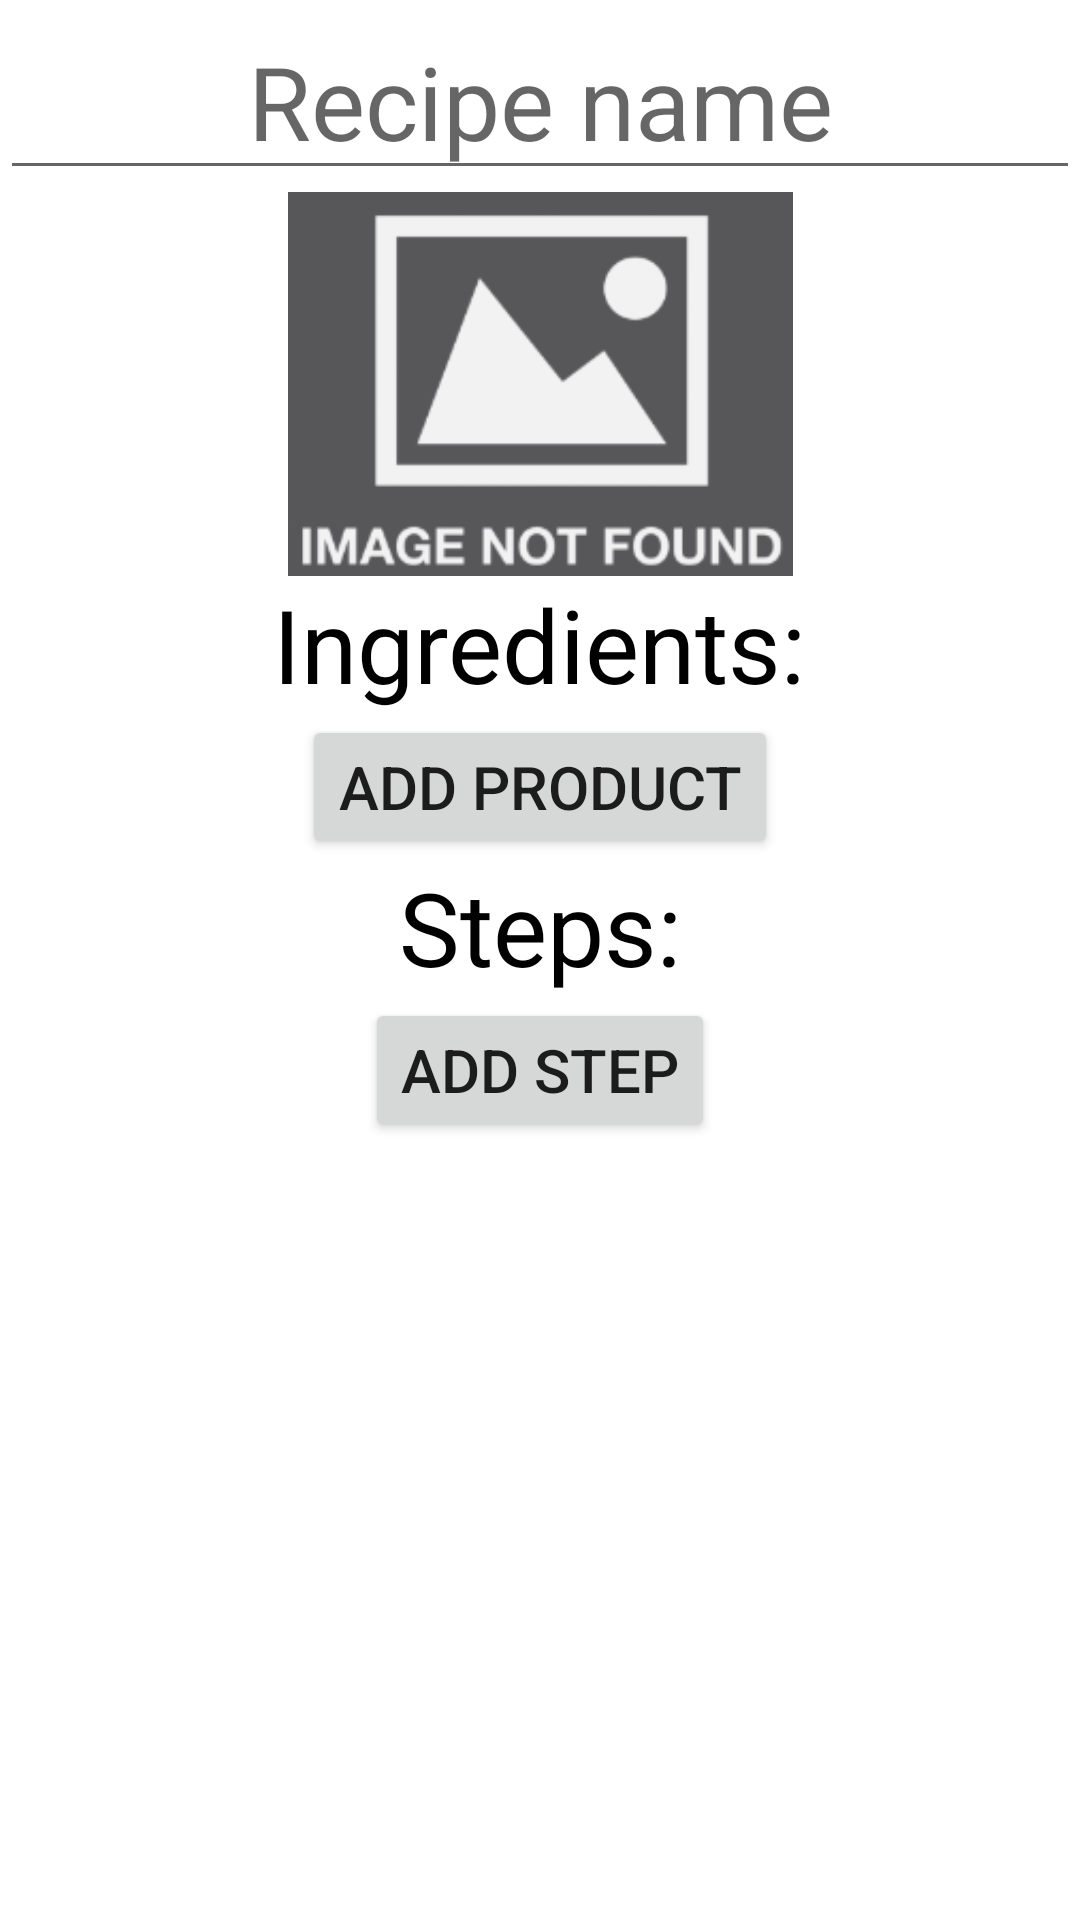

This screen was rendered from an Android layout file. Write that file and the resources it references.
<!-- AndroidManifest.xml: application theme Theme.TrabajoFinGrado -->
<!-- res/layout/activity_add_recipe.xml -->
<?xml version="1.0" encoding="utf-8"?>
<androidx.constraintlayout.widget.ConstraintLayout xmlns:android="http://schemas.android.com/apk/res/android"
    xmlns:app="http://schemas.android.com/apk/res-auto"
    xmlns:tools="http://schemas.android.com/tools"
    android:layout_width="match_parent"
    android:layout_height="match_parent"
    tools:context=".controller.AddRecipeActivity">

    <androidx.constraintlayout.widget.Guideline
        android:id="@+id/guideline16"
        android:layout_width="wrap_content"
        android:layout_height="wrap_content"
        android:orientation="horizontal"
        app:layout_constraintGuide_percent="0.1" />

    <EditText
        android:id="@+id/etRecipeDetailName"
        android:layout_width="wrap_content"
        android:layout_height="wrap_content"
        android:ems="10"
        android:hint="@string/recipe_name"
        android:inputType="textPersonName"
        android:minHeight="48dp"
        android:textAlignment="center"
        android:textSize="34sp"
        app:layout_constraintBottom_toTopOf="@+id/guideline16"
        app:layout_constraintEnd_toEndOf="parent"
        app:layout_constraintStart_toStartOf="parent"
        app:layout_constraintTop_toTopOf="parent"
        app:layout_constraintVertical_bias="0.5" />

    <androidx.constraintlayout.widget.Guideline
        android:id="@+id/guideline17"
        android:layout_width="wrap_content"
        android:layout_height="wrap_content"
        android:orientation="horizontal"
        app:layout_constraintGuide_percent="0.3" />

    <ImageView
        android:id="@+id/imgRecipeDetailAddImage"
        android:layout_width="wrap_content"
        android:layout_height="0dp"
        android:adjustViewBounds="false"
        android:cropToPadding="false"
        app:layout_constraintBottom_toTopOf="@+id/guideline17"
        app:layout_constraintEnd_toEndOf="parent"
        app:layout_constraintStart_toStartOf="parent"
        app:layout_constraintTop_toTopOf="@+id/guideline16"
        app:layout_constraintVertical_bias="0.5"
        app:srcCompat="@drawable/image_not_found"
        tools:srcCompat="@tools:sample/avatars" />

    <TextView
        android:id="@+id/txtRecipeDetailIngredients"
        android:layout_width="wrap_content"
        android:layout_height="wrap_content"
        android:text="@string/ingredients"
        android:textColor="@color/black"
        android:textSize="34sp"
        app:layout_constraintEnd_toEndOf="parent"
        app:layout_constraintHorizontal_bias="0.5"
        app:layout_constraintStart_toStartOf="parent"
        app:layout_constraintTop_toTopOf="@+id/guideline17" />

    <androidx.recyclerview.widget.RecyclerView
        android:id="@+id/rvRecipeDetailIngredients"
        android:layout_width="0dp"
        android:layout_height="wrap_content"
        android:layout_marginTop="1dp"
        app:layout_constraintEnd_toEndOf="parent"
        app:layout_constraintHorizontal_bias="0.5"
        app:layout_constraintStart_toStartOf="parent"
        app:layout_constraintTop_toBottomOf="@+id/txtRecipeDetailIngredients" />

    <TextView
        android:id="@+id/txtRecipeDetailSteps"
        android:layout_width="wrap_content"
        android:layout_height="wrap_content"
        android:text="@string/steps"
        android:textColor="@color/black"
        android:textSize="34sp"
        app:layout_constraintEnd_toEndOf="parent"
        app:layout_constraintHorizontal_bias="0.5"
        app:layout_constraintStart_toStartOf="parent"
        app:layout_constraintTop_toBottomOf="@+id/btnRecipeDetailAddIngredient" />

    <androidx.recyclerview.widget.RecyclerView
        android:id="@+id/rvRecipeDetailSteps"
        android:layout_width="0dp"
        android:layout_height="wrap_content"
        android:layout_marginTop="1dp"
        app:layout_constraintEnd_toEndOf="parent"
        app:layout_constraintHorizontal_bias="0.5"
        app:layout_constraintStart_toStartOf="parent"
        app:layout_constraintTop_toBottomOf="@+id/txtRecipeDetailSteps" />

    <Button
        android:id="@+id/btnRecipeDetailAddIngredient"
        android:layout_width="wrap_content"
        android:layout_height="wrap_content"
        android:text="@string/add_product"
        android:textSize="20sp"
        app:icon="@android:drawable/ic_input_add"
        app:layout_constraintEnd_toEndOf="parent"
        app:layout_constraintHorizontal_bias="0.5"
        app:layout_constraintStart_toStartOf="parent"
        app:layout_constraintTop_toBottomOf="@+id/rvRecipeDetailIngredients" />

    <Button
        android:id="@+id/btnRecipeDetailAddStep"
        android:layout_width="wrap_content"
        android:layout_height="wrap_content"
        android:text="@string/add_step"
        android:textSize="20sp"
        app:icon="@android:drawable/ic_input_add"
        app:layout_constraintEnd_toEndOf="parent"
        app:layout_constraintHorizontal_bias="0.5"
        app:layout_constraintStart_toStartOf="parent"
        app:layout_constraintTop_toBottomOf="@+id/rvRecipeDetailSteps" />

</androidx.constraintlayout.widget.ConstraintLayout>
<!-- resources referenced by this layout -->
<resources>
  <!-- drawable image_not_found: png bitmap (drawable-v24, 9208 bytes) -->
  <string name="add_product">Add product</string>
  <string name="add_step">Add step</string>
  <string name="ingredients">Ingredients: </string>
  <string name="recipe_name">Recipe name</string>
  <string name="steps">Steps: </string>
  <style name="Theme.TrabajoFinGrado" parent="Theme.MaterialComponents.DayNight.DarkActionBar">
          
          <item name="colorPrimary">@color/purple_500</item>
          <item name="colorPrimaryVariant">@color/purple_700</item>
          <item name="colorOnPrimary">@color/white</item>
          
          <item name="colorSecondary">@color/teal_200</item>
          <item name="colorSecondaryVariant">@color/teal_700</item>
          <item name="colorOnSecondary">@color/black</item>
          
          <item name="android:statusBarColor">?attr/colorPrimaryVariant</item>
          
      </style>
  <!-- not gathered from this repository: default colours our renderer supplied (Android Studio template values) -->
  <color name="purple_500">#FF6200EE</color>
  <color name="purple_700">#FF3700B3</color>
  <color name="teal_200">#FF03DAC5</color>
  <color name="teal_700">#FF018786</color>
  <color name="black">#FF000000</color>
  <color name="white">#FFFFFFFF</color>
</resources>
